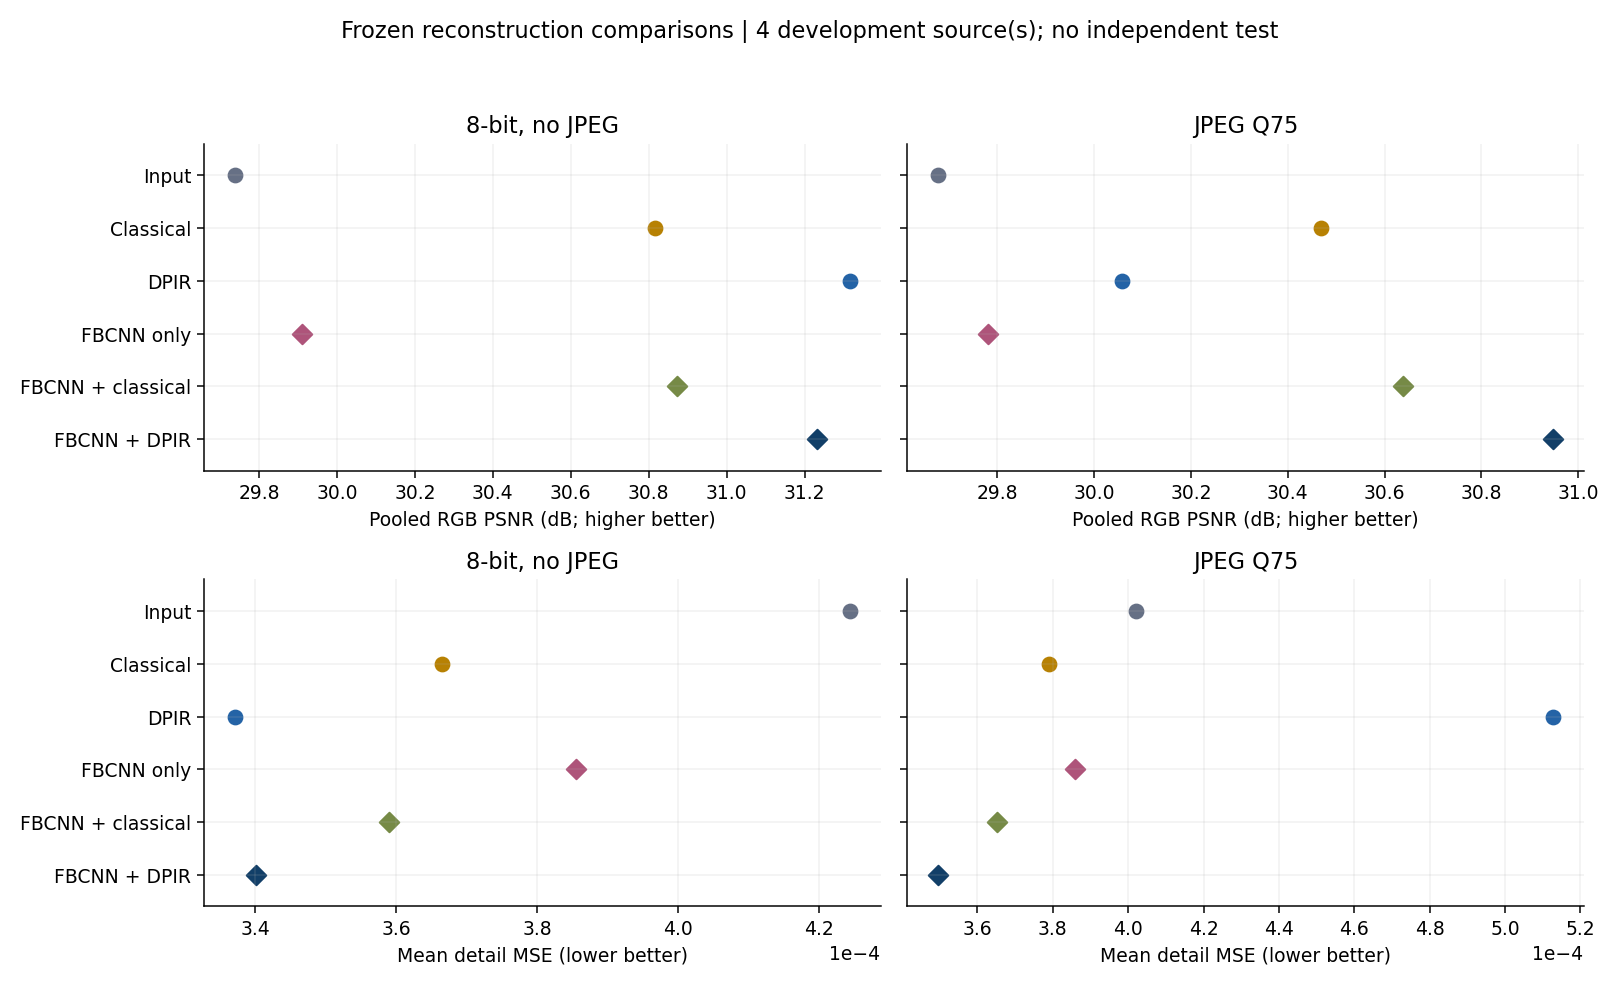

The data file committed next to this chart (first rows):
source_id, stage, model, role, mse, psnr_db, detail_mse, bad_detail_rate_0.025, bad_detail_rate_0.05, bad_detail_rate_0.1
0801, quantized_8bit, observed, main, 0.000553, 32.57, 0.0001983, 0.07031, 0.0009766, 0.0
0801, quantized_8bit, gradient_nominal, main, 0.0004032, 33.95, 0.0001533, 0.05371, 0.0009766, 0.0
0801, quantized_8bit, fbcnn, main, 0.0005148, 32.88, 0.000159, 0.06152, 0.0009766, 0.0
0801, quantized_8bit, fbcnn_gradient, main, 0.0003905, 34.08, 0.0001444, 0.05371, 0.0009766, 0.0
0801, quantized_8bit, dpir_nominal, main, 0.0003482, 34.58, 0.0001353, 0.0498, 0.0, 0.0
0801, quantized_8bit, dpir_nominal_sigma08, ensemble_component, 0.0004057, 33.92, 0.0001429, 0.05371, 0.0, 0.0
0801, quantized_8bit, dpir_nominal_sigma12, ensemble_component, 0.0002812, 35.51, 0.000125, 0.04004, 0.0, 0.0
0801, quantized_8bit, dpir_nominal_rot90, ensemble_component, 0.0003488, 34.57, 0.0001353, 0.05078, 0.0, 0.0
0801, quantized_8bit, dpir_nominal_rot180, ensemble_component, 0.0003486, 34.58, 0.0001355, 0.0498, 0.0, 0.0
0801, quantized_8bit, fbcnn_dpir, main, 0.0003621, 34.41, 0.0001371, 0.05078, 0.0, 0.0
0801, quantized_8bit, fbcnn_dpir_sigma08, ensemble_component, 0.0004191, 33.78, 0.0001446, 0.05469, 0.0009766, 0.0
0801, quantized_8bit, fbcnn_dpir_sigma12, ensemble_component, 0.0002949, 35.3, 0.0001269, 0.04199, 0.0, 0.0
0801, quantized_8bit, fbcnn_dpir_rot90, ensemble_component, 0.0003611, 34.42, 0.0001368, 0.0498, 0.0, 0.0
0801, quantized_8bit, fbcnn_dpir_rot180, ensemble_component, 0.0003613, 34.42, 0.000137, 0.0498, 0.0, 0.0
0801, jpeg_q75, observed, main, 0.0005402, 32.67, 0.0001664, 0.06445, 0.0009766, 0.0
0801, jpeg_q75, gradient_nominal, main, 0.0004331, 33.63, 0.0001553, 0.05664, 0.0009766, 0.0
0801, jpeg_q75, fbcnn, main, 0.000531, 32.75, 0.0001571, 0.05957, 0.0009766, 0.0
0801, jpeg_q75, fbcnn_gradient, main, 0.0004173, 33.8, 0.0001476, 0.05566, 0.0009766, 0.0
0801, jpeg_q75, dpir_nominal, main, 0.0005587, 32.53, 0.000301, 0.09082, 0.02637, 0.0009766
0801, jpeg_q75, dpir_nominal_sigma08, ensemble_component, 0.0004736, 33.25, 0.0001823, 0.0752, 0.00293, 0.0
0801, jpeg_q75, dpir_nominal_sigma12, ensemble_component, 0.0004581, 33.39, 0.000235, 0.0791, 0.01758, 0.0
0801, jpeg_q75, dpir_nominal_rot90, ensemble_component, 0.0005505, 32.59, 0.0002936, 0.09082, 0.02441, 0.0
0801, jpeg_q75, dpir_nominal_rot180, ensemble_component, 0.0005476, 32.62, 0.0002905, 0.09082, 0.02344, 0.0
0801, jpeg_q75, fbcnn_dpir, main, 0.000393, 34.06, 0.0001428, 0.05273, 0.0, 0.0
0801, jpeg_q75, fbcnn_dpir_sigma08, ensemble_component, 0.0004456, 33.51, 0.0001491, 0.05566, 0.0009766, 0.0
0801, jpeg_q75, fbcnn_dpir_sigma12, ensemble_component, 0.0003317, 34.79, 0.0001342, 0.04395, 0.0, 0.0
0801, jpeg_q75, fbcnn_dpir_rot90, ensemble_component, 0.0003897, 34.09, 0.0001421, 0.05078, 0.0, 0.0
0801, jpeg_q75, fbcnn_dpir_rot180, ensemble_component, 0.0003919, 34.07, 0.0001425, 0.05176, 0.0, 0.0
0802, quantized_8bit, observed, main, 0.0006805, 31.67, 0.0002789, 0.1094, 0.0009766, 0.0
0802, quantized_8bit, gradient_nominal, main, 0.0005292, 32.76, 0.0002301, 0.07812, 0.0009766, 0.0
0802, quantized_8bit, fbcnn, main, 0.0006321, 31.99, 0.0002393, 0.0957, 0.0009766, 0.0
0802, quantized_8bit, fbcnn_gradient, main, 0.0005116, 32.91, 0.0002216, 0.07227, 0.0009766, 0.0
0802, quantized_8bit, dpir_nominal, main, 0.0004831, 33.16, 0.0002142, 0.06836, 0.0009766, 0.0
0802, quantized_8bit, dpir_nominal_sigma08, ensemble_component, 0.0005437, 32.65, 0.0002237, 0.07715, 0.0009766, 0.0
0802, quantized_8bit, dpir_nominal_sigma12, ensemble_component, 0.0004103, 33.87, 0.0002012, 0.05762, 0.0009766, 0.0
0802, quantized_8bit, dpir_nominal_rot90, ensemble_component, 0.0004827, 33.16, 0.0002141, 0.06836, 0.0009766, 0.0
0802, quantized_8bit, dpir_nominal_rot180, ensemble_component, 0.000483, 33.16, 0.0002141, 0.06836, 0.0009766, 0.0
0802, quantized_8bit, fbcnn_dpir, main, 0.0004867, 33.13, 0.0002147, 0.06738, 0.0009766, 0.0
0802, quantized_8bit, fbcnn_dpir_sigma08, ensemble_component, 0.000546, 32.63, 0.0002243, 0.08008, 0.0009766, 0.0
0802, quantized_8bit, fbcnn_dpir_sigma12, ensemble_component, 0.000416, 33.81, 0.0002015, 0.06055, 0.0009766, 0.0
0802, quantized_8bit, fbcnn_dpir_rot90, ensemble_component, 0.0004863, 33.13, 0.0002145, 0.06641, 0.0009766, 0.0
0802, quantized_8bit, fbcnn_dpir_rot180, ensemble_component, 0.0004877, 33.12, 0.0002148, 0.06738, 0.0009766, 0.0
0802, jpeg_q75, observed, main, 0.0007102, 31.49, 0.0002596, 0.1094, 0.0009766, 0.0
0802, jpeg_q75, gradient_nominal, main, 0.0006193, 32.08, 0.0002469, 0.0957, 0.0009766, 0.0
0802, jpeg_q75, fbcnn, main, 0.0006777, 31.69, 0.0002423, 0.1006, 0.0009766, 0.0
0802, jpeg_q75, fbcnn_gradient, main, 0.0005747, 32.41, 0.0002311, 0.08691, 0.0009766, 0.0
0802, jpeg_q75, dpir_nominal, main, 0.0006023, 32.2, 0.0002593, 0.09863, 0.003906, 0.0
0802, jpeg_q75, dpir_nominal_sigma08, ensemble_component, 0.0006205, 32.07, 0.0002448, 0.09766, 0.0009766, 0.0
0802, jpeg_q75, dpir_nominal_sigma12, ensemble_component, 0.0005734, 32.42, 0.0002592, 0.09668, 0.001953, 0.0
0802, jpeg_q75, dpir_nominal_rot90, ensemble_component, 0.0006047, 32.18, 0.0002617, 0.09668, 0.005859, 0.0
0802, jpeg_q75, dpir_nominal_rot180, ensemble_component, 0.0006029, 32.2, 0.0002598, 0.09668, 0.004883, 0.0
0802, jpeg_q75, fbcnn_dpir, main, 0.0005553, 32.55, 0.0002268, 0.0791, 0.0009766, 0.0
0802, jpeg_q75, fbcnn_dpir_sigma08, ensemble_component, 0.0006055, 32.18, 0.0002341, 0.08789, 0.0009766, 0.0
0802, jpeg_q75, fbcnn_dpir_sigma12, ensemble_component, 0.000496, 33.05, 0.0002166, 0.06836, 0.0009766, 0.0
0802, jpeg_q75, fbcnn_dpir_rot90, ensemble_component, 0.0005495, 32.6, 0.000226, 0.0791, 0.0009766, 0.0
0802, jpeg_q75, fbcnn_dpir_rot180, ensemble_component, 0.0005547, 32.56, 0.0002267, 0.0791, 0.0009766, 0.0
0803, quantized_8bit, observed, main, 0.0007843, 31.06, 0.0002356, 0.07812, 0.0009766, 0.0
0803, quantized_8bit, gradient_nominal, main, 0.0005585, 32.53, 0.0001827, 0.06055, 0.0009766, 0.0
0803, quantized_8bit, fbcnn, main, 0.0007372, 31.32, 0.0001969, 0.07031, 0.0009766, 0.0
0803, quantized_8bit, fbcnn_gradient, main, 0.0005463, 32.63, 0.0001757, 0.0625, 0.0009766, 0.0
... 52 more rows
